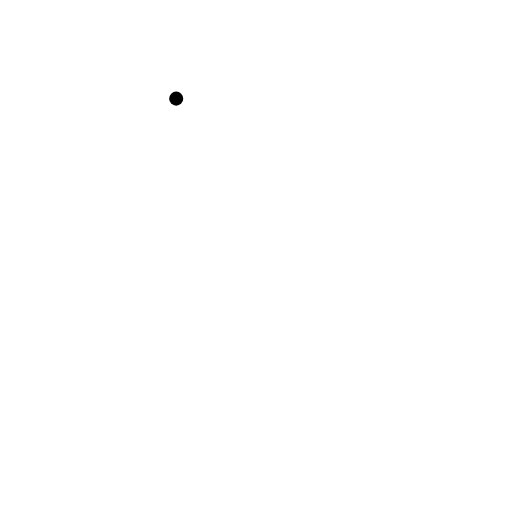
t = 0.00 s
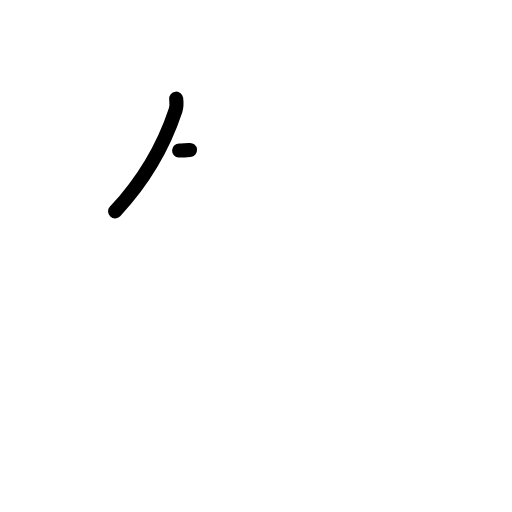
t = 1.17 s
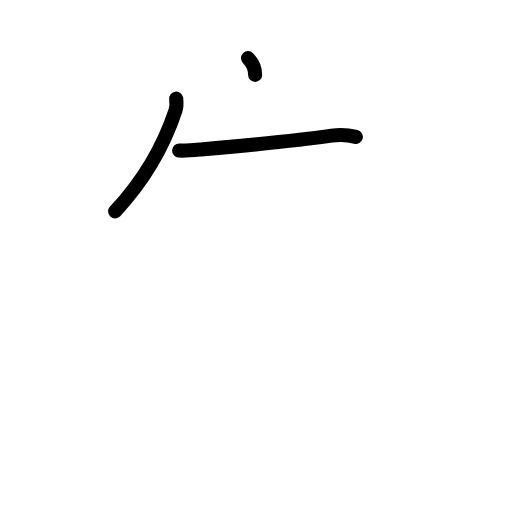
t = 2.38 s
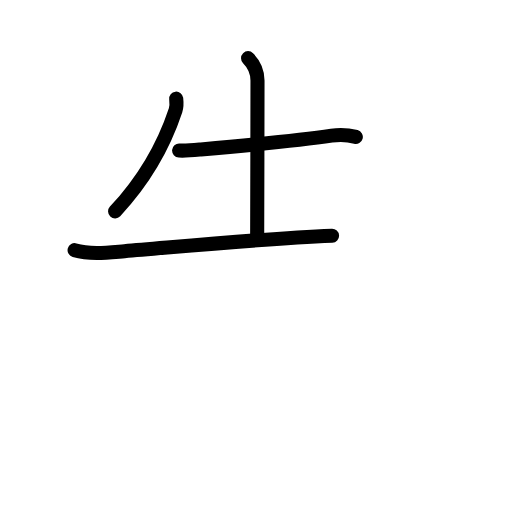
t = 3.58 s
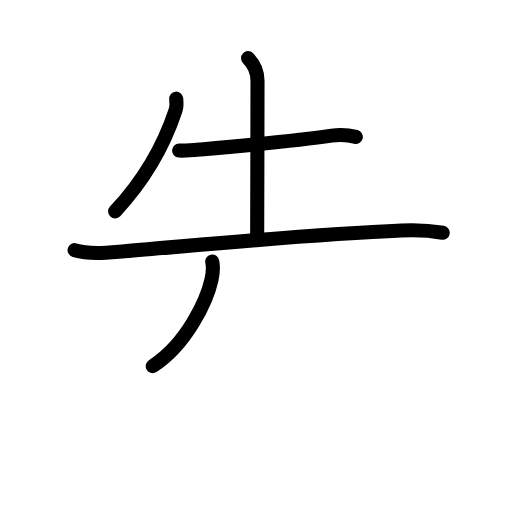
t = 4.75 s
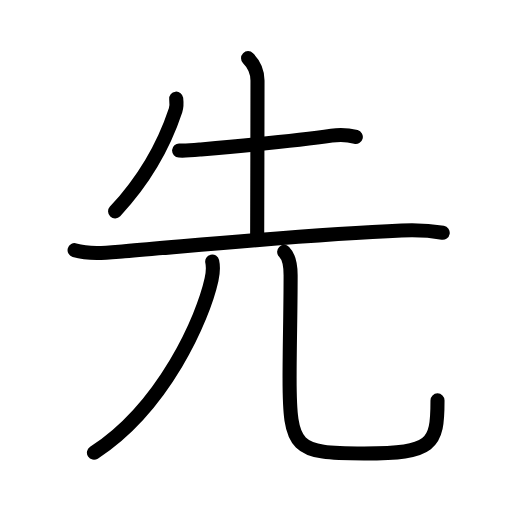
t = 6.00 s

The animated SVG that drew these frames (rendered in a browser with its animation timeline set to each time). Animation: 21 SMIL elements (animate=21); one cycle of 6.00 s.

<?xml version="1.0" encoding="UTF-8"?>
<!--
AniKanjiVG is licensed by CC-BY-SA Paul C. Sommerhoff (https://bitbucket.org/sommerhoff/anikanjivg).
AniKanjiVG uses KanjiVG which is licensed by CC-BY-SA Ulrich Apel (http://kanjivg.tagaini.net).
See also http://creativecommons.org/licenses/by-sa/3.0/
-->
<svg xmlns:kvg='http://kanjivg.tagaini.net' xmlns='http://www.w3.org/2000/svg' width='109' height='109' viewBox='0 0 109 109' style='fill:none;stroke:#000000;stroke-width:3;stroke-linecap:round;stroke-linejoin:round;' id="kvg:kanji_05148"><g id="kvg:05148" kvg:element="先"><g id="kvg:05148-g1" kvg:position="top"><path id="kvg:05148-s1" kvg:type="㇒" d="M37.51,21c0.07,0.62,0.15,1.61-0.14,2.49C35.25,29.88,31.62,37.38,24.5,45"><animate attributeName="d" begin="0.0s" dur="0.5s" from="M37.51,21C37.51,21,37.51,21,37.51,21" to="M37.51,21c0.07,0.62,0.15,1.61-0.14,2.49" />
<animate attributeName="d" begin="0.5s" dur="0.5s" from="M37.51,21c0.07,0.62,0.15,1.61-0.14,2.49c0,0,0,0,0,0,0" to="M37.51,21c0.07,0.62,0.15,1.61-0.14,2.49C35.25,29.88,31.62,37.38,24.5,45" />
</path>
<path id="kvg:05148-s2" kvg:type="㇐" d="M38.13,32.04c1.5,0.09,3.95-0.16,4.64-0.22c6.48-0.57,20.36-1.82,27.82-2.94c1.65-0.25,3.66-0.13,5.16,0.27"><animate attributeName="d" begin="1.0s" dur="0.3333333333333333s" from="M38.13,32.04C38.13,32.04,38.13,32.04,38.13,32.04" to="M38.13,32.04c1.5,0.09,3.95-0.16,4.64-0.22" />
<animate attributeName="d" begin="1.3333333333333333s" dur="0.3333333333333333s" from="M38.13,32.04c1.5,0.09,3.95-0.16,4.64-0.22c0,0,0,0,0,0,0" to="M38.13,32.04c1.5,0.09,3.95-0.16,4.64-0.22c6.48-0.57,20.36-1.82,27.82-2.94" />
<animate attributeName="d" begin="1.6666666666666665s" dur="0.3333333333333333s" from="M38.13,32.04c1.5,0.09,3.95-0.16,4.64-0.22c6.48-0.57,20.36-1.82,27.82-2.94c0,0,0,0,0,0,0" to="M38.13,32.04c1.5,0.09,3.95-0.16,4.64-0.22c6.48-0.57,20.36-1.82,27.82-2.94c1.65-0.25,3.66-0.13,5.16,0.27" />
<animate attributeName="d" begin="0s" dur="1.0s" from="M-100,-100" to="M-100,-100" />
</path>
<path id="kvg:05148-s3" kvg:type="㇑a" d="M52.81,12.38c1.28,1.28,2.01,3.12,2.01,4.75c0,0.75-0.05,31.92-0.07,32.87"><animate attributeName="d" begin="2.0s" dur="0.5s" from="M52.81,12.38C52.81,12.38,52.81,12.38,52.81,12.38" to="M52.81,12.38c1.28,1.28,2.01,3.12,2.01,4.75" />
<animate attributeName="d" begin="2.5s" dur="0.5s" from="M52.81,12.38c1.28,1.28,2.01,3.12,2.01,4.75c0,0,0,0,0,0,0" to="M52.81,12.38c1.28,1.28,2.01,3.12,2.01,4.75c0,0.75-0.05,31.92-0.07,32.87" />
<animate attributeName="d" begin="0s" dur="2.0s" from="M-100,-100" to="M-100,-100" />
</path>
<path id="kvg:05148-s4" kvg:type="㇐" d="M15.88,53.26c3.42,0.98,7.15,0.5,10.62,0.22c15.99-1.3,38.99-3.55,59-4.4c2.94-0.13,5.84-0.03,8.75,0.47"><animate attributeName="d" begin="3.0s" dur="0.3333333333333333s" from="M15.88,53.26C15.88,53.26,15.88,53.26,15.88,53.26" to="M15.88,53.26c3.42,0.98,7.15,0.5,10.62,0.22" />
<animate attributeName="d" begin="3.3333333333333335s" dur="0.3333333333333333s" from="M15.88,53.26c3.42,0.98,7.15,0.5,10.62,0.22c0,0,0,0,0,0,0" to="M15.88,53.26c3.42,0.98,7.15,0.5,10.62,0.22c15.99-1.3,38.99-3.55,59-4.4" />
<animate attributeName="d" begin="3.6666666666666665s" dur="0.3333333333333333s" from="M15.88,53.26c3.42,0.98,7.15,0.5,10.62,0.22c15.99-1.3,38.99-3.55,59-4.4c0,0,0,0,0,0,0" to="M15.88,53.26c3.42,0.98,7.15,0.5,10.62,0.22c15.99-1.3,38.99-3.55,59-4.4c2.94-0.13,5.84-0.03,8.75,0.47" />
<animate attributeName="d" begin="0s" dur="3.0s" from="M-100,-100" to="M-100,-100" />
</path>
</g>
<g id="kvg:05148-g2" kvg:element="儿" kvg:original="八" kvg:position="bottom" kvg:radical="general"><g id="kvg:05148-g3" kvg:element="丿"><path id="kvg:05148-s5" kvg:type="㇒" d="M45.18,55.68c0.32,1.45,0.15,2.48-0.15,3.85C43.24,67.65,35,86.62,20,96.38"><animate attributeName="d" begin="4.0s" dur="0.5s" from="M45.18,55.68C45.18,55.68,45.18,55.68,45.18,55.68" to="M45.18,55.68c0.32,1.45,0.15,2.48-0.15,3.85" />
<animate attributeName="d" begin="4.5s" dur="0.5s" from="M45.18,55.68c0.32,1.45,0.15,2.48-0.15,3.85c0,0,0,0,0,0,0" to="M45.18,55.68c0.32,1.45,0.15,2.48-0.15,3.85C43.24,67.65,35,86.62,20,96.38" />
<animate attributeName="d" begin="0s" dur="4.0s" from="M-100,-100" to="M-100,-100" />
</path>
</g>
<path id="kvg:05148-s6" kvg:type="㇟" d="M60.49,53.62c1.07,1.07,1.38,2.71,1.38,4.98c0,7.78-0.22,14.88-0.22,21.89c0,15.14,1.1,16.04,15.85,16.04c14.62,0,15.64-1.78,15.64-11.29"><animate attributeName="d" begin="5.0s" dur="0.25s" from="M60.49,53.62C60.49,53.62,60.49,53.62,60.49,53.62" to="M60.49,53.62c1.07,1.07,1.38,2.71,1.38,4.98" />
<animate attributeName="d" begin="5.25s" dur="0.25s" from="M60.49,53.62c1.07,1.07,1.38,2.71,1.38,4.98c0,0,0,0,0,0,0" to="M60.49,53.62c1.07,1.07,1.38,2.71,1.38,4.98c0,7.78-0.22,14.88-0.22,21.89" />
<animate attributeName="d" begin="5.5s" dur="0.25s" from="M60.49,53.62c1.07,1.07,1.38,2.71,1.38,4.98c0,7.78-0.22,14.88-0.22,21.89c0,0,0,0,0,0,0" to="M60.49,53.62c1.07,1.07,1.38,2.71,1.38,4.98c0,7.78-0.22,14.88-0.22,21.89c0,15.14,1.1,16.04,15.85,16.04" />
<animate attributeName="d" begin="5.75s" dur="0.25s" from="M60.49,53.62c1.07,1.07,1.38,2.71,1.38,4.98c0,7.78-0.22,14.88-0.22,21.89c0,15.14,1.1,16.04,15.85,16.04c0,0,0,0,0,0,0" to="M60.49,53.62c1.07,1.07,1.38,2.71,1.38,4.98c0,7.78-0.22,14.88-0.22,21.89c0,15.14,1.1,16.04,15.85,16.04c14.62,0,15.64-1.78,15.64-11.29" />
<animate attributeName="d" begin="0s" dur="5.0s" from="M-100,-100" to="M-100,-100" />
</path>
</g>
</g>
</svg>
